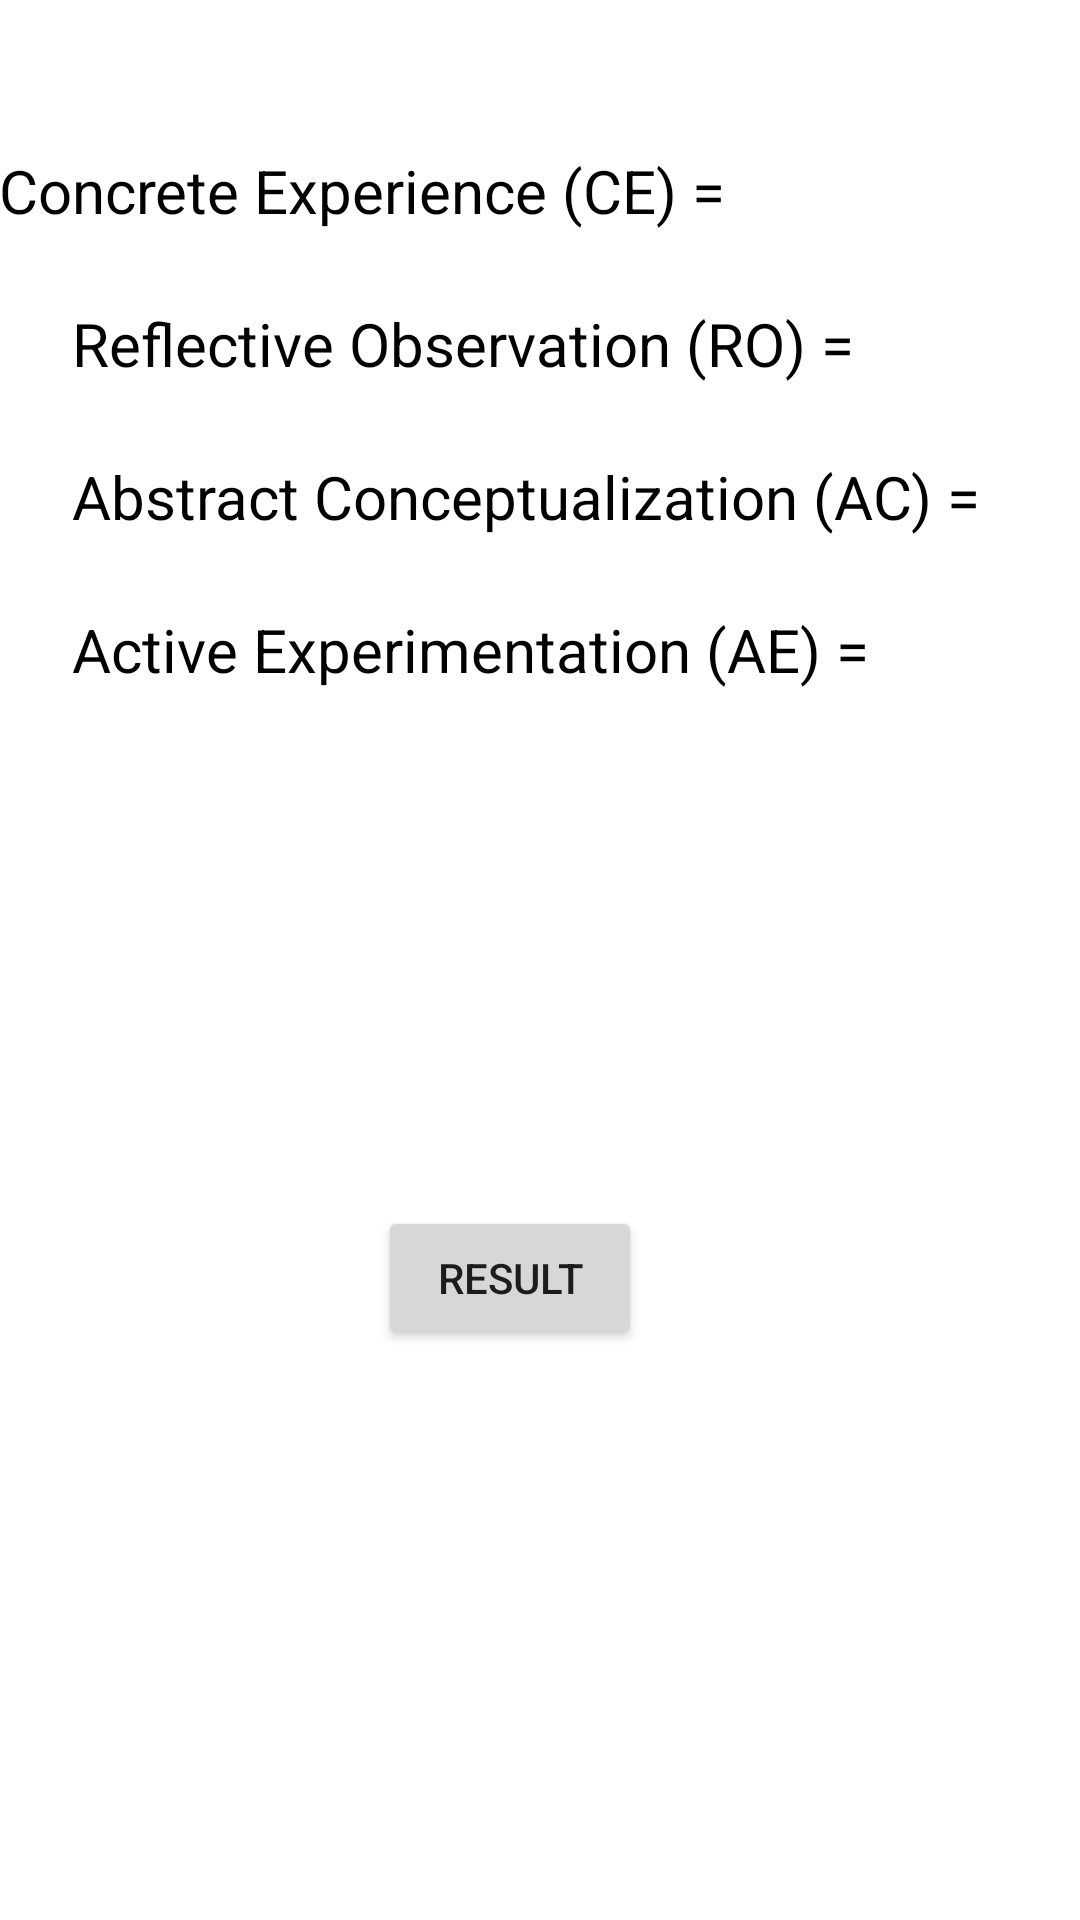

The Android layout XML behind this screen, and the referenced resources:
<!-- AndroidManifest.xml: application theme Theme.StudentDetails -->
<!-- res/layout/activity_result.xml -->
<?xml version="1.0" encoding="utf-8"?>
<androidx.constraintlayout.widget.ConstraintLayout xmlns:android="http://schemas.android.com/apk/res/android"
    xmlns:app="http://schemas.android.com/apk/res-auto"
    xmlns:tools="http://schemas.android.com/tools"
    android:layout_width="match_parent"
    android:layout_height="match_parent"
    tools:context=".ResultActivity">

    <TextView
        android:id="@+id/textView3"
        android:layout_width="wrap_content"
        android:layout_height="wrap_content"
        android:layout_marginTop="48dp"
        android:text=""
        android:textColor="@color/black"
        android:textSize="20sp"
        app:layout_constraintEnd_toEndOf="parent"
        app:layout_constraintHorizontal_bias="0.552"
        app:layout_constraintStart_toEndOf="@+id/textView7"
        app:layout_constraintTop_toTopOf="parent" />

    <TextView
        android:id="@+id/textView4"
        android:layout_width="wrap_content"
        android:layout_height="wrap_content"
        android:layout_marginTop="24dp"
        android:text=""
        android:textColor="@color/black"
        android:textSize="20sp"
        app:layout_constraintEnd_toEndOf="parent"
        app:layout_constraintHorizontal_bias="0.488"
        app:layout_constraintStart_toEndOf="@+id/textView8"
        app:layout_constraintTop_toBottomOf="@+id/textView3" />

    <TextView
        android:id="@+id/textView5"
        android:layout_width="wrap_content"
        android:layout_height="wrap_content"
        android:layout_marginTop="24dp"
        android:text=""
        android:textColor="@color/black"
        android:textSize="20sp"
        app:layout_constraintEnd_toEndOf="parent"
        app:layout_constraintHorizontal_bias="0.222"
        app:layout_constraintStart_toEndOf="@+id/textView9"
        app:layout_constraintTop_toBottomOf="@+id/textView4" />

    <TextView
        android:id="@+id/textView6"
        android:layout_width="wrap_content"
        android:layout_height="wrap_content"
        android:layout_marginTop="24dp"
        android:text=""
        android:textColor="@color/black"
        android:textSize="20sp"
        app:layout_constraintEnd_toEndOf="parent"
        app:layout_constraintHorizontal_bias="0.471"
        app:layout_constraintStart_toEndOf="@+id/textView10"
        app:layout_constraintTop_toBottomOf="@+id/textView5" />

    <TextView
        android:id="@+id/textView7"
        android:layout_width="wrap_content"
        android:layout_height="wrap_content"
        android:layout_marginStart="24dp"
        android:layout_marginTop="50dp"
        android:layout_marginEnd="143dp"
        android:text="Concrete Experience (CE) ="
        android:textColor="@color/black"
        android:textSize="20sp"
        app:layout_constraintEnd_toEndOf="parent"
        app:layout_constraintStart_toStartOf="parent"
        app:layout_constraintTop_toTopOf="parent" />

    <TextView
        android:id="@+id/textView8"
        android:layout_width="wrap_content"
        android:layout_height="wrap_content"
        android:layout_marginStart="24dp"
        android:layout_marginTop="24dp"
        android:text="Reflective Observation (RO) ="
        android:textColor="@color/black"
        android:textSize="20sp"
        app:layout_constraintStart_toStartOf="parent"
        app:layout_constraintTop_toBottomOf="@+id/textView7" />

    <TextView
        android:id="@+id/textView9"
        android:layout_width="wrap_content"
        android:layout_height="wrap_content"
        android:layout_marginStart="24dp"
        android:layout_marginTop="24dp"
        android:text="Abstract Conceptualization (AC) ="
        android:textColor="@color/black"
        android:textSize="20sp"
        app:layout_constraintStart_toStartOf="parent"
        app:layout_constraintTop_toBottomOf="@+id/textView8" />

    <TextView
        android:id="@+id/textView10"
        android:layout_width="wrap_content"
        android:layout_height="wrap_content"
        android:layout_marginStart="24dp"
        android:layout_marginTop="24dp"
        android:text="Active Experimentation (AE) ="
        android:textColor="@color/black"
        android:textSize="20sp"
        app:layout_constraintStart_toStartOf="parent"
        app:layout_constraintTop_toBottomOf="@+id/textView9" />

    <Button
        android:id="@+id/result"
        android:layout_width="wrap_content"
        android:layout_height="wrap_content"
        android:layout_marginTop="172dp"
        android:text="Result"
        app:layout_constraintEnd_toEndOf="parent"
        app:layout_constraintHorizontal_bias="0.463"
        app:layout_constraintStart_toStartOf="parent"
        app:layout_constraintTop_toBottomOf="@+id/textView10" />
</androidx.constraintlayout.widget.ConstraintLayout>
<!-- resources referenced by this layout -->
<resources>
  <color name="black">#FF000000</color>
  <style name="Theme.StudentDetails" parent="Theme.MaterialComponents.DayNight.NoActionBar">
          
          <item name="colorPrimary">@color/purple_500</item>
          <item name="colorPrimaryVariant">@color/purple_700</item>
          <item name="colorOnPrimary">@color/white</item>
          
          <item name="colorSecondary">@color/teal_200</item>
          <item name="colorSecondaryVariant">@color/teal_700</item>
          <item name="colorOnSecondary">@color/black</item>
          
          <item name="android:statusBarColor" tools:targetApi="l">?attr/colorPrimaryVariant</item>
          
      </style>
  <color name="purple_500">#3D3C40</color>
  <color name="purple_700">#3F3E42</color>
  <color name="white">#FFFFFFFF</color>
  <color name="teal_200">#FF03DAC5</color>
  <color name="teal_700">#FF018786</color>
</resources>
